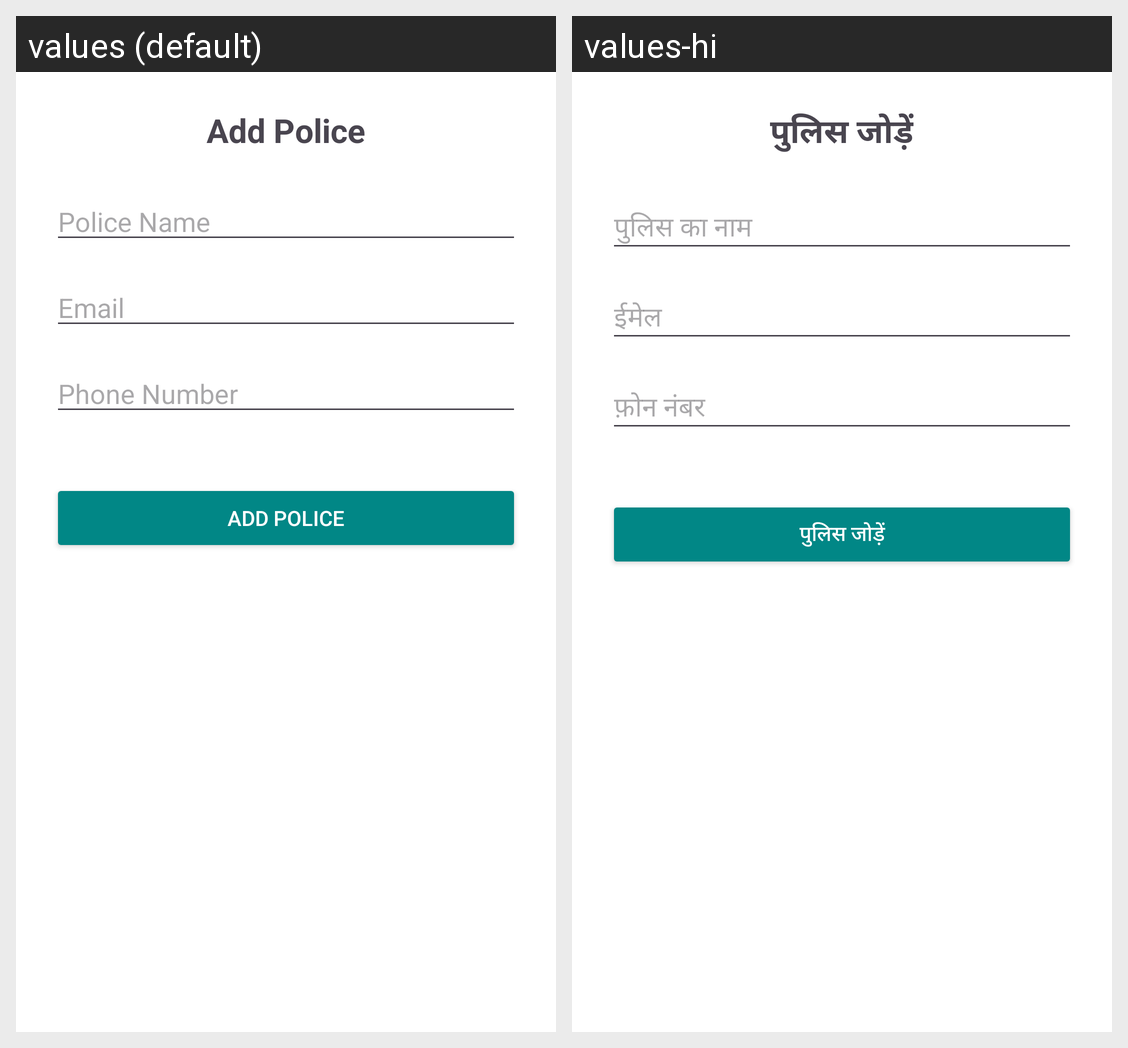

Locale-by-locale string values for the Android screen shown in this grid:
Android screen res/layout/activity_add_police.xml rendered under 2 locales, left to right: values (default), values-hi. Device: Nexus 5 (rendered at 1080×1920; each locale shown at half size, 540×960, under a caption strip naming it); theme Theme.SpotWarn.
Strings drawn on this screen, with the default value and each locale's value (text and hints the layout hard-codes, and strings that could not be matched under every locale, appear in the picture but are not listed):

add_police
  values: Add Police
  values-hi: पुलिस जोड़ें

police_name
  values: Police Name
  values-hi: पुलिस का नाम

email
  values: Email
  values-hi: ईमेल

phone_number
  values: Phone Number
  values-hi: फ़ोन नंबर
